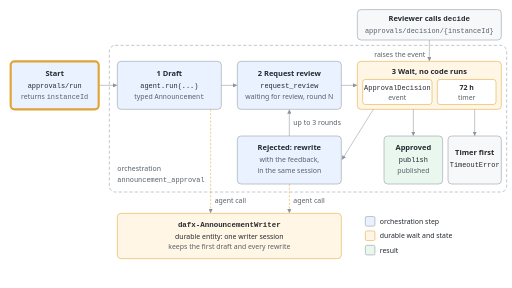
t = 0.00 s
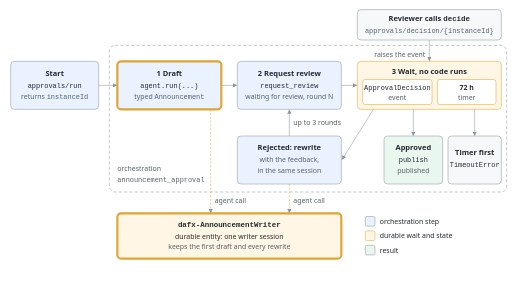
t = 1.63 s
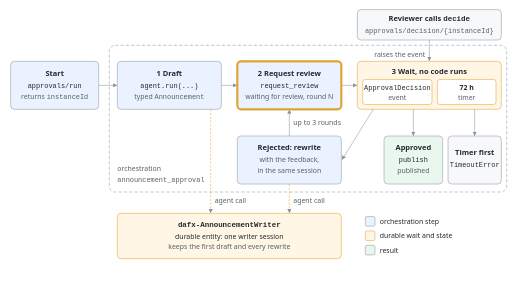
t = 3.38 s
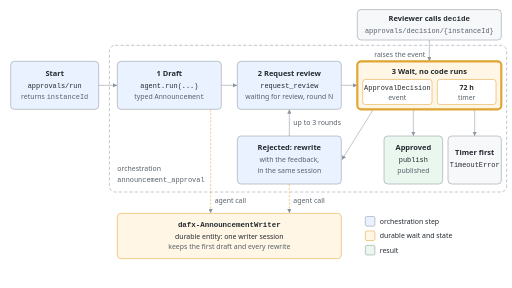
t = 5.00 s
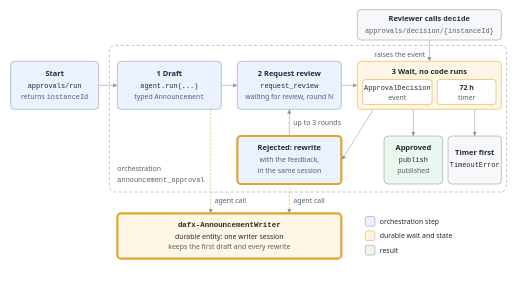
t = 6.50 s
t = 8.37 s: frame unchanged from t = 3.38 s, image omitted

The animated SVG that drew these frames (rendered in a browser with its animation timeline set to each time). Animation: 8 SMIL elements (animate=8); frames cover the first 8.37 s, repeats indefinitely.

<svg xmlns="http://www.w3.org/2000/svg" viewBox="0 0 1920 1080" width="1920" height="1080">
  <title>The announcement approval orchestration</title>
  <desc>The start function launches the announcement_approval orchestration. It drafts with agent.run, requests a review, then waits for the ApprovalDecision event or a 72 hour timer while no code runs. The reviewer raises the event through the decide function. A rejection rewrites the draft in the same session and starts the next round, up to three rounds; an approval calls publish; a timer that fires first raises TimeoutError. Both agent calls go to the durable entity dafx-AnnouncementWriter, which keeps the first draft and every rewrite. The highlight steps through round 1 rejected, round 2 approved.</desc>
  <defs>
    <marker id="ah" viewBox="0 0 10 10" refX="9" refY="5" markerWidth="8" markerHeight="8" orient="auto-start-reverse">
      <path d="M0,0 L10,5 L0,10 z" fill="#8c959f"/>
    </marker>
  </defs>
  <rect width="1920" height="1080" fill="#ffffff"/>

  <g font-family="Segoe UI, Helvetica, Arial, sans-serif" fill="#24292f">

    <rect x="410" y="170" width="1490" height="550" rx="22" fill="none" stroke="#8c959f" stroke-width="2" stroke-dasharray="12 8"/>
    <text x="440" y="640" font-size="26" fill="#57606a">orchestration</text>
    <text x="440" y="682" font-size="26" font-family="Consolas, Courier New, monospace" fill="#57606a">announcement_approval</text>

    <rect x="1340" y="36" width="540" height="114" rx="14" fill="#f6f8fa" stroke="#8c959f" stroke-width="2"/>
    <text x="1610" y="80" font-size="28" font-weight="600" text-anchor="middle">Reviewer calls <tspan font-family="Consolas, Courier New, monospace">decide</tspan></text>
    <text x="1610" y="124" font-size="26" text-anchor="middle" font-family="Consolas, Courier New, monospace" fill="#57606a">approvals/decision/{instanceId}</text>

    <rect x="40" y="230" width="330" height="180" rx="14" fill="#eaf2ff" stroke="#8c959f" stroke-width="2"/>
    <text x="205" y="285" font-size="28" font-weight="600" text-anchor="middle">Start</text>
    <text x="205" y="330" font-size="26" text-anchor="middle" font-family="Consolas, Courier New, monospace">approvals/run</text>
    <text x="205" y="373" font-size="26" text-anchor="middle" fill="#57606a">returns <tspan font-family="Consolas, Courier New, monospace">instanceId</tspan></text>

    <rect x="440" y="230" width="390" height="180" rx="14" fill="#eaf2ff" stroke="#8c959f" stroke-width="2"/>
    <text x="635" y="285" font-size="28" font-weight="600" text-anchor="middle">1 Draft</text>
    <text x="635" y="330" font-size="26" text-anchor="middle" font-family="Consolas, Courier New, monospace">agent.run(...)</text>
    <text x="635" y="373" font-size="26" text-anchor="middle" fill="#57606a">typed <tspan font-family="Consolas, Courier New, monospace">Announcement</tspan></text>

    <rect x="890" y="230" width="390" height="180" rx="14" fill="#eaf2ff" stroke="#8c959f" stroke-width="2"/>
    <text x="1085" y="285" font-size="28" font-weight="600" text-anchor="middle">2 Request review</text>
    <text x="1085" y="330" font-size="26" text-anchor="middle" font-family="Consolas, Courier New, monospace">request_review</text>
    <text x="1085" y="373" font-size="26" text-anchor="middle" fill="#57606a">waiting for review, round N</text>

    <rect x="1340" y="230" width="540" height="180" rx="14" fill="#fff6e5" stroke="#e0a534" stroke-width="2"/>
    <text x="1610" y="276" font-size="28" font-weight="600" text-anchor="middle">3 Wait, no code runs</text>
    <rect x="1360" y="298" width="260" height="94" rx="10" fill="#ffffff" stroke="#e0a534" stroke-width="2"/>
    <text x="1490" y="337" font-size="26" text-anchor="middle" font-family="Consolas, Courier New, monospace">ApprovalDecision</text>
    <text x="1490" y="376" font-size="26" text-anchor="middle" fill="#57606a">event</text>
    <rect x="1640" y="298" width="220" height="94" rx="10" fill="#ffffff" stroke="#e0a534" stroke-width="2"/>
    <text x="1750" y="337" font-size="26" font-weight="600" text-anchor="middle">72 h</text>
    <text x="1750" y="376" font-size="26" text-anchor="middle" fill="#57606a">timer</text>

    <rect x="890" y="510" width="390" height="180" rx="14" fill="#eaf2ff" stroke="#8c959f" stroke-width="2"/>
    <text x="1085" y="563" font-size="28" font-weight="600" text-anchor="middle">Rejected: rewrite</text>
    <text x="1085" y="607" font-size="26" text-anchor="middle" fill="#57606a">with the feedback,</text>
    <text x="1085" y="647" font-size="26" text-anchor="middle" fill="#57606a">in the same session</text>

    <rect x="1440" y="510" width="220" height="180" rx="14" fill="#e9f7ef" stroke="#8c959f" stroke-width="2"/>
    <text x="1550" y="563" font-size="28" font-weight="600" text-anchor="middle">Approved</text>
    <text x="1550" y="607" font-size="26" text-anchor="middle" font-family="Consolas, Courier New, monospace">publish</text>
    <text x="1550" y="647" font-size="26" text-anchor="middle" fill="#57606a">published</text>

    <rect x="1680" y="510" width="200" height="180" rx="14" fill="#f6f8fa" stroke="#8c959f" stroke-width="2"/>
    <text x="1780" y="580" font-size="28" font-weight="600" text-anchor="middle">Timer first</text>
    <text x="1780" y="627" font-size="26" text-anchor="middle" font-family="Consolas, Courier New, monospace">TimeoutError</text>

    <rect x="440" y="800" width="840" height="170" rx="14" fill="#fff6e5" stroke="#e0a534" stroke-width="2"/>
    <text x="860" y="852" font-size="28" text-anchor="middle" font-family="Consolas, Courier New, monospace" font-weight="600">dafx-AnnouncementWriter</text>
    <text x="860" y="895" font-size="26" text-anchor="middle">durable entity: one writer session</text>
    <text x="860" y="935" font-size="26" text-anchor="middle" fill="#57606a">keeps the first draft and every rewrite</text>

    <g font-size="26">
      <rect x="1370" y="812" width="36" height="36" rx="6" fill="#eaf2ff" stroke="#8c959f" stroke-width="2"/>
      <text x="1424" y="840">orchestration step</text>
      <rect x="1370" y="866" width="36" height="36" rx="6" fill="#fff6e5" stroke="#e0a534" stroke-width="2"/>
      <text x="1424" y="894">durable wait and state</text>
      <rect x="1370" y="920" width="36" height="36" rx="6" fill="#e9f7ef" stroke="#8c959f" stroke-width="2"/>
      <text x="1424" y="948">result</text>
    </g>

    <g stroke="#8c959f" stroke-width="2" fill="none" marker-end="url(#ah)">
      <line x1="370" y1="320" x2="438" y2="320"/>
      <line x1="830" y1="320" x2="888" y2="320"/>
      <line x1="1280" y1="320" x2="1338" y2="320"/>
      <line x1="1610" y1="150" x2="1610" y2="228"/>
      <line x1="1400" y1="410" x2="1283" y2="598"/>
      <line x1="1550" y1="410" x2="1550" y2="508"/>
      <line x1="1780" y1="410" x2="1780" y2="508"/>
      <line x1="1085" y1="510" x2="1085" y2="412"/>
    </g>
    <g stroke="#e0a534" stroke-width="2" fill="none" stroke-dasharray="8 6" marker-end="url(#ah)">
      <line x1="790" y1="410" x2="790" y2="798"/>
      <line x1="1085" y1="690" x2="1085" y2="798"/>
    </g>
    <text x="1595" y="212" font-size="26" text-anchor="end" fill="#57606a">raises the event</text>
    <text x="1100" y="470" font-size="26" fill="#57606a">up to 3 rounds</text>
    <text x="805" y="760" font-size="26" fill="#57606a">agent call</text>
    <text x="1100" y="760" font-size="26" fill="#57606a">agent call</text>

    <g fill="none" stroke="#e0a534" stroke-width="8" stroke-opacity="0">
      <rect x="40" y="230" width="330" height="180" rx="14">
        <animate attributeName="stroke-opacity" values="1;0" keyTimes="0;0.1" calcMode="discrete" dur="15s" repeatCount="indefinite"/>
      </rect>
      <rect x="440" y="230" width="390" height="180" rx="14">
        <animate attributeName="stroke-opacity" values="0;1;0" keyTimes="0;0.1;0.2" calcMode="discrete" dur="15s" repeatCount="indefinite"/>
      </rect>
      <rect x="890" y="230" width="390" height="180" rx="14">
        <animate attributeName="stroke-opacity" values="0;1;0;1;0" keyTimes="0;0.2;0.3;0.5333;0.6333" calcMode="discrete" dur="15s" repeatCount="indefinite"/>
      </rect>
      <rect x="1340" y="230" width="540" height="180" rx="14">
        <animate attributeName="stroke-opacity" values="0;1;0;1;0" keyTimes="0;0.3;0.4333;0.6333;0.7667" calcMode="discrete" dur="15s" repeatCount="indefinite"/>
      </rect>
      <rect x="1340" y="36" width="540" height="114" rx="14">
        <animate attributeName="stroke-opacity" values="0;1;0;1;0" keyTimes="0;0.3667;0.4333;0.7;0.7667" calcMode="discrete" dur="15s" repeatCount="indefinite"/>
      </rect>
      <rect x="890" y="510" width="390" height="180" rx="14">
        <animate attributeName="stroke-opacity" values="0;1;0" keyTimes="0;0.4333;0.5333" calcMode="discrete" dur="15s" repeatCount="indefinite"/>
      </rect>
      <rect x="440" y="800" width="840" height="170" rx="14">
        <animate attributeName="stroke-opacity" values="0;1;0;1;0" keyTimes="0;0.1;0.2;0.4333;0.5333" calcMode="discrete" dur="15s" repeatCount="indefinite"/>
      </rect>
      <rect x="1440" y="510" width="220" height="180" rx="14">
        <animate attributeName="stroke-opacity" values="0;1;0" keyTimes="0;0.7667;0.9333" calcMode="discrete" dur="15s" repeatCount="indefinite"/>
      </rect>
    </g>
  </g>
</svg>
